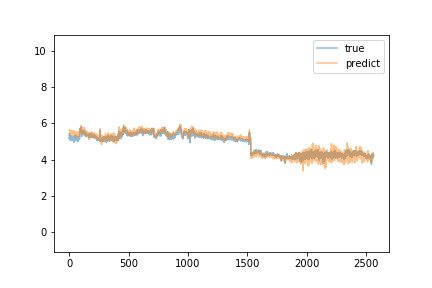

The data file committed next to this chart (first rows):
predict, true
5.34, 5.15
5.327, 5.22
5.471, 5.18
5.585, 5.42
5.653, 5.2
5.631, 5.14
5.587, 5.11
5.547, 5.08
5.38, 5.18
5.573, 5.14
5.548, 5.18
5.433, 5.08
5.473, 5.17
5.458, 5.15
5.467, 5.13
5.446, 5.24
5.562, 5.31
5.488, 5.23
5.601, 5.19
5.414, 5.24
5.453, 5.2
5.555, 5.05
5.467, 5.16
5.509, 5.13
5.495, 5.3
5.562, 5.06
5.475, 5.16
5.492, 5.11
5.543, 5.15
5.538, 5.25
5.398, 5.11
5.426, 5.1
5.36, 5.12
5.394, 5.2
5.427, 5.17
5.546, 5.2
5.597, 5.06
5.482, 5.1
5.456, 5.16
5.504, 5.25
5.543, 4.95
5.468, 5.15
5.413, 5.31
5.475, 5.12
5.395, 5.05
5.465, 5.1
5.382, 5.07
5.351, 5.18
5.33, 5.18
5.197, 5.06
5.245, 5.08
5.35, 5.12
5.291, 5.15
5.367, 5.19
5.402, 5.31
5.285, 5.08
5.319, 5.2
5.414, 5.25
5.456, 5.29
5.542, 5.09
... 2,505 more rows
